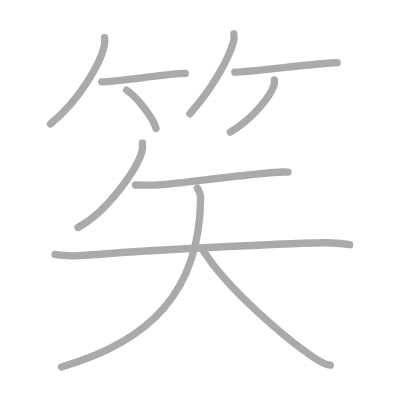
t = 0.00 s
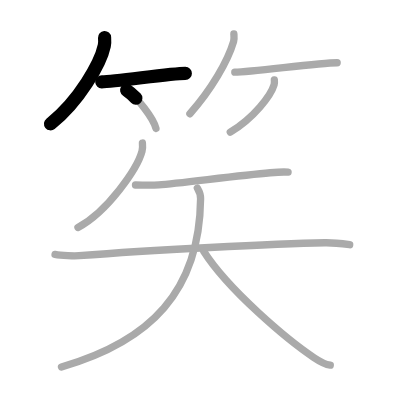
t = 2.25 s
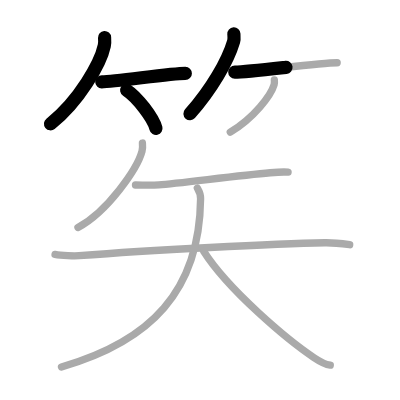
t = 4.50 s
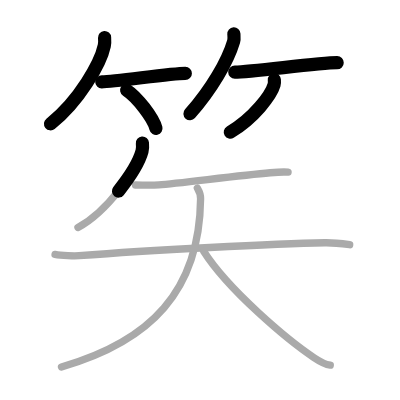
t = 6.50 s
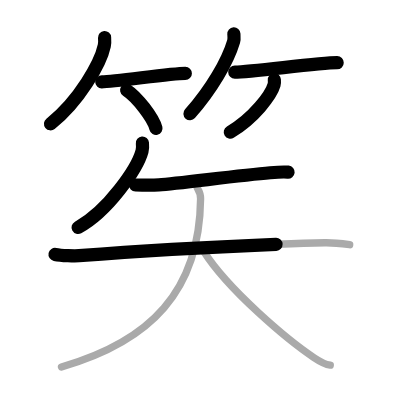
t = 8.75 s
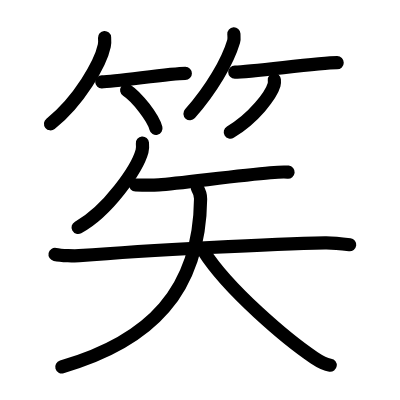
t = 11.00 s

The animated SVG that drew these frames (rendered in a browser with its animation timeline set to each time). Animation: 11 SMIL elements (animate=11); one cycle of 11.00 s.

<?xml version="1.0" standalone="no"?>
<!DOCTYPE svg PUBLIC "-//W3C//DTD SVG 1.1//EN"   "http://www.w3.org/Graphics/SVG/1.1/DTD/svg11.dtd">
<svg width="400px" height="400px"  version="1.1" xmlns="http://www.w3.org/2000/svg">
  <defs>
    <marker id="Triangle" viewBox="0 0 10 10" refX="0" refY="5" markerUnits="strokeWidth" markerWidth="3" style="stroke-opacity:0%;fill:#aaaaaa;" markerHeight="2" orient="auto">
      <path d="M 0 0 L 10 5 L 0 10 z" />
    </marker>
    
    <marker id="Arrow" viewBox="0 0 10 10" refX="5" refY="5" markerUnits="strokeWidth" markerWidth="1.8" style="stroke-opacity:0%;fill:#770000;" markerHeight="2" orient="auto">
      <path d="M 0 4 L 6 4 L 4 1 L 10 5 L 4 9 L 6 6 L 0 6 z" />
        <circle cx="5" cy="5" r="5" />
      </marker>
    
    <marker id="TriangleRed" viewBox="0 0 10 10" refX="0" refY="5" markerUnits="strokeWidth" markerWidth="3" style="stroke-opacity:0%;fill:#CC0000;" markerHeight="2" orient="auto">
      <path d="M 0 0 L 10 5 L 0 10 z" />
    </marker>
    
    <marker id="ArrowRed" viewBox="0 0 10 10" refX="5" refY="5" markerUnits="strokeWidth" markerWidth="1.8" style="stroke-opacity:0%;fill:#CC0000;" markerHeight="2" orient="auto">
      <path d="M 0 4 L 6 4 L 4 1 L 10 5 L 4 9 L 6 6 L 0 6 z" />
        <circle cx="5" cy="5" r="5" />
      </marker>
    
  </defs>
  
  <path style="fill:#ffffff; fill-opacity:100%; fill-rule:evenodd; stroke-width:0;" d="M 0 0 L 400px 0 L 400px 400px L 0 400px L 0 0" />

  <g transform="scale(3.6697247706422 3.6697247706422)">
<path style="fill:none; fill-opacity:0%; fill-rule:evenodd; stroke:#aaaaaa; stroke-opacity:100%; stroke-width: 1.5pt; stroke-linejoin:round; stroke-linecap:round;" d="M28.5 10.25c0.04 0.55 0.09 1.43-0.08 2.22c-1 4.69-6.77 14.98-14.67 21.28"></path>
<path style="fill:none; fill-opacity:0%; fill-rule:evenodd; stroke:#aaaaaa; stroke-opacity:100%; stroke-width: 1.5pt; stroke-linejoin:round; stroke-linecap:round;" d="M27.73 22.29c3.71 0 18.61-2.29 22.77-2.29"></path>
<path style="fill:none; fill-opacity:0%; fill-rule:evenodd; stroke:#aaaaaa; stroke-opacity:100%; stroke-width: 1.5pt; stroke-linejoin:round; stroke-linecap:round;" d="M34.52 24.58c2.82 1.84 7.28 7.56 7.98 10.42"></path>
<path style="fill:none; fill-opacity:0%; fill-rule:evenodd; stroke:#aaaaaa; stroke-opacity:100%; stroke-width: 1.5pt; stroke-linejoin:round; stroke-linecap:round;" d="M63.73 9.25c0.03 0.51 0.14 1.34-0.07 2.06c-1.6 5.39-6.04 13.07-11.91 19.69"></path>
<path style="fill:none; fill-opacity:0%; fill-rule:evenodd; stroke:#aaaaaa; stroke-opacity:100%; stroke-width: 1.5pt; stroke-linejoin:round; stroke-linecap:round;" d="M63.98 19.66c4.73 0 22.58-2.57 27.9-2.57"></path>
<path style="fill:none; fill-opacity:0%; fill-rule:evenodd; stroke:#aaaaaa; stroke-opacity:100%; stroke-width: 1.5pt; stroke-linejoin:round; stroke-linecap:round;" d="M74.76 21.75c0.03 0.33 0.07 0.87-0.07 1.35c-0.82 2.84-5.52 9.08-11.94 12.9"></path>
<path style="fill:none; fill-opacity:0%; fill-rule:evenodd; stroke:#aaaaaa; stroke-opacity:100%; stroke-width: 1.5pt; stroke-linejoin:round; stroke-linecap:round;" d="M38.81 38.98c0.05 0.56 0.11 1.45-0.11 2.25C37.41 45.98 29.31 57.67 21.25 62"></path>
<path style="fill:none; fill-opacity:0%; fill-rule:evenodd; stroke:#aaaaaa; stroke-opacity:100%; stroke-width: 1.5pt; stroke-linejoin:round; stroke-linecap:round;" d="M36.92 50.41c1.97 0.05 5.01 0.07 6.37-0.03c5.59-0.43 21.74-2.57 30.35-3.31c2.27-0.19 3.71-0.26 4.86-0.15"></path>
<path style="fill:none; fill-opacity:0%; fill-rule:evenodd; stroke:#aaaaaa; stroke-opacity:100%; stroke-width: 1.5pt; stroke-linejoin:round; stroke-linecap:round;" d="M15 69.33c1.75 0.36 5.44 0.44 6.56 0.35c19.18-1.5 53.36-3.28 66.99-3.52c1.45-0.03 3.5 0.1 6.74 0.53"></path>
<path style="fill:none; fill-opacity:0%; fill-rule:evenodd; stroke:#aaaaaa; stroke-opacity:100%; stroke-width: 1.5pt; stroke-linejoin:round; stroke-linecap:round;" d="M53.78 51.26c0.45 0.75 0.9 1.45 0.88 2.91C54.38 79.36 41 93 16.75 100"></path>
<path style="fill:none; fill-opacity:0%; fill-rule:evenodd; stroke:#aaaaaa; stroke-opacity:100%; stroke-width: 1.5pt; stroke-linejoin:round; stroke-linecap:round;" d="M55.5 68.48c6.71 10.58 22.87 24.17 30.08 28.99c2.45 1.64 3.31 1.88 4.42 2.04"></path>

<path style="fill:none; fill-opacity:0%; fill-rule:evenodd; stroke:#000000; stroke-opacity:100%; stroke-width: 2.7pt; stroke-linejoin:round; stroke-linecap:round;" d="M28.5 10.25c0.04 0.55 0.09 1.43-0.08 2.22c-1 4.69-6.77 14.98-14.67 21.28" pathLength="100" stroke-dashoffset="100" stroke-dasharray="100 105"><animate id="dashAnim1" attributeName="stroke-dashoffset" from="100" to="0" dur="1s" calcMode="linear" fill="freeze"/></path>
<path style="fill:none; fill-opacity:0%; fill-rule:evenodd; stroke:#000000; stroke-opacity:100%; stroke-width: 2.7pt; stroke-linejoin:round; stroke-linecap:round;" d="M27.73 22.29c3.71 0 18.61-2.29 22.77-2.29" pathLength="100" stroke-dashoffset="100" stroke-dasharray="100 105"><animate id="dashAnim2" attributeName="stroke-dashoffset" from="100" to="0" dur="1s" calcMode="linear" begin="dashAnim1.end" fill="freeze"/></path>
<path style="fill:none; fill-opacity:0%; fill-rule:evenodd; stroke:#000000; stroke-opacity:100%; stroke-width: 2.7pt; stroke-linejoin:round; stroke-linecap:round;" d="M34.52 24.58c2.82 1.84 7.28 7.56 7.98 10.42" pathLength="100" stroke-dashoffset="100" stroke-dasharray="100 105"><animate id="dashAnim3" attributeName="stroke-dashoffset" from="100" to="0" dur="1s" calcMode="linear" begin="dashAnim2.end" fill="freeze"/></path>
<path style="fill:none; fill-opacity:0%; fill-rule:evenodd; stroke:#000000; stroke-opacity:100%; stroke-width: 2.7pt; stroke-linejoin:round; stroke-linecap:round;" d="M63.73 9.25c0.03 0.51 0.14 1.34-0.07 2.06c-1.6 5.39-6.04 13.07-11.91 19.69" pathLength="100" stroke-dashoffset="100" stroke-dasharray="100 105"><animate id="dashAnim4" attributeName="stroke-dashoffset" from="100" to="0" dur="1s" calcMode="linear" begin="dashAnim3.end" fill="freeze"/></path>
<path style="fill:none; fill-opacity:0%; fill-rule:evenodd; stroke:#000000; stroke-opacity:100%; stroke-width: 2.7pt; stroke-linejoin:round; stroke-linecap:round;" d="M63.98 19.66c4.73 0 22.58-2.57 27.9-2.57" pathLength="100" stroke-dashoffset="100" stroke-dasharray="100 105"><animate id="dashAnim5" attributeName="stroke-dashoffset" from="100" to="0" dur="1s" calcMode="linear" begin="dashAnim4.end" fill="freeze"/></path>
<path style="fill:none; fill-opacity:0%; fill-rule:evenodd; stroke:#000000; stroke-opacity:100%; stroke-width: 2.7pt; stroke-linejoin:round; stroke-linecap:round;" d="M74.76 21.75c0.03 0.33 0.07 0.87-0.07 1.35c-0.82 2.84-5.52 9.08-11.94 12.9" pathLength="100" stroke-dashoffset="100" stroke-dasharray="100 105"><animate id="dashAnim6" attributeName="stroke-dashoffset" from="100" to="0" dur="1s" calcMode="linear" begin="dashAnim5.end" fill="freeze"/></path>
<path style="fill:none; fill-opacity:0%; fill-rule:evenodd; stroke:#000000; stroke-opacity:100%; stroke-width: 2.7pt; stroke-linejoin:round; stroke-linecap:round;" d="M38.81 38.98c0.05 0.56 0.11 1.45-0.11 2.25C37.41 45.98 29.31 57.67 21.25 62" pathLength="100" stroke-dashoffset="100" stroke-dasharray="100 105"><animate id="dashAnim7" attributeName="stroke-dashoffset" from="100" to="0" dur="1s" calcMode="linear" begin="dashAnim6.end" fill="freeze"/></path>
<path style="fill:none; fill-opacity:0%; fill-rule:evenodd; stroke:#000000; stroke-opacity:100%; stroke-width: 2.7pt; stroke-linejoin:round; stroke-linecap:round;" d="M36.92 50.41c1.97 0.05 5.01 0.07 6.37-0.03c5.59-0.43 21.74-2.57 30.35-3.31c2.27-0.19 3.71-0.26 4.86-0.15" pathLength="100" stroke-dashoffset="100" stroke-dasharray="100 105"><animate id="dashAnim8" attributeName="stroke-dashoffset" from="100" to="0" dur="1s" calcMode="linear" begin="dashAnim7.end" fill="freeze"/></path>
<path style="fill:none; fill-opacity:0%; fill-rule:evenodd; stroke:#000000; stroke-opacity:100%; stroke-width: 2.7pt; stroke-linejoin:round; stroke-linecap:round;" d="M15 69.33c1.75 0.36 5.44 0.44 6.56 0.35c19.18-1.5 53.36-3.28 66.99-3.52c1.45-0.03 3.5 0.1 6.74 0.53" pathLength="100" stroke-dashoffset="100" stroke-dasharray="100 105"><animate id="dashAnim9" attributeName="stroke-dashoffset" from="100" to="0" dur="1s" calcMode="linear" begin="dashAnim8.end" fill="freeze"/></path>
<path style="fill:none; fill-opacity:0%; fill-rule:evenodd; stroke:#000000; stroke-opacity:100%; stroke-width: 2.7pt; stroke-linejoin:round; stroke-linecap:round;" d="M53.78 51.26c0.45 0.75 0.9 1.45 0.88 2.91C54.38 79.36 41 93 16.75 100" pathLength="100" stroke-dashoffset="100" stroke-dasharray="100 105"><animate id="dashAnim10" attributeName="stroke-dashoffset" from="100" to="0" dur="1s" calcMode="linear" begin="dashAnim9.end" fill="freeze"/></path>
<path style="fill:none; fill-opacity:0%; fill-rule:evenodd; stroke:#000000; stroke-opacity:100%; stroke-width: 2.7pt; stroke-linejoin:round; stroke-linecap:round;" d="M55.5 68.48c6.71 10.58 22.87 24.17 30.08 28.99c2.45 1.64 3.31 1.88 4.42 2.04" pathLength="100" stroke-dashoffset="100" stroke-dasharray="100 105"><animate id="dashAnim11" attributeName="stroke-dashoffset" from="100" to="0" dur="1s" calcMode="linear" begin="dashAnim10.end" fill="freeze"/></path>

</g>

</svg>  
          
